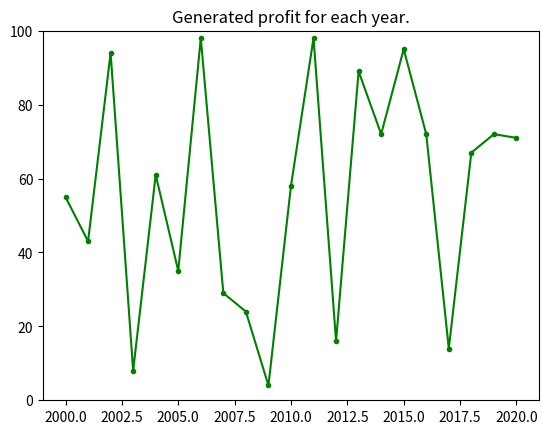

Python code for this plot:
import matplotlib.pyplot as plt
import matplotlib as mlp
import numpy as np

x = np.arange(2000,2021)
y = np.random.randint(0,100,len(x))

print(x,y)
yaxis = plt.ylim(0,100)
plt.title("Generated profit for each year.")
plt.plot(x,y, color = 'g', marker=".")
plt.show()
